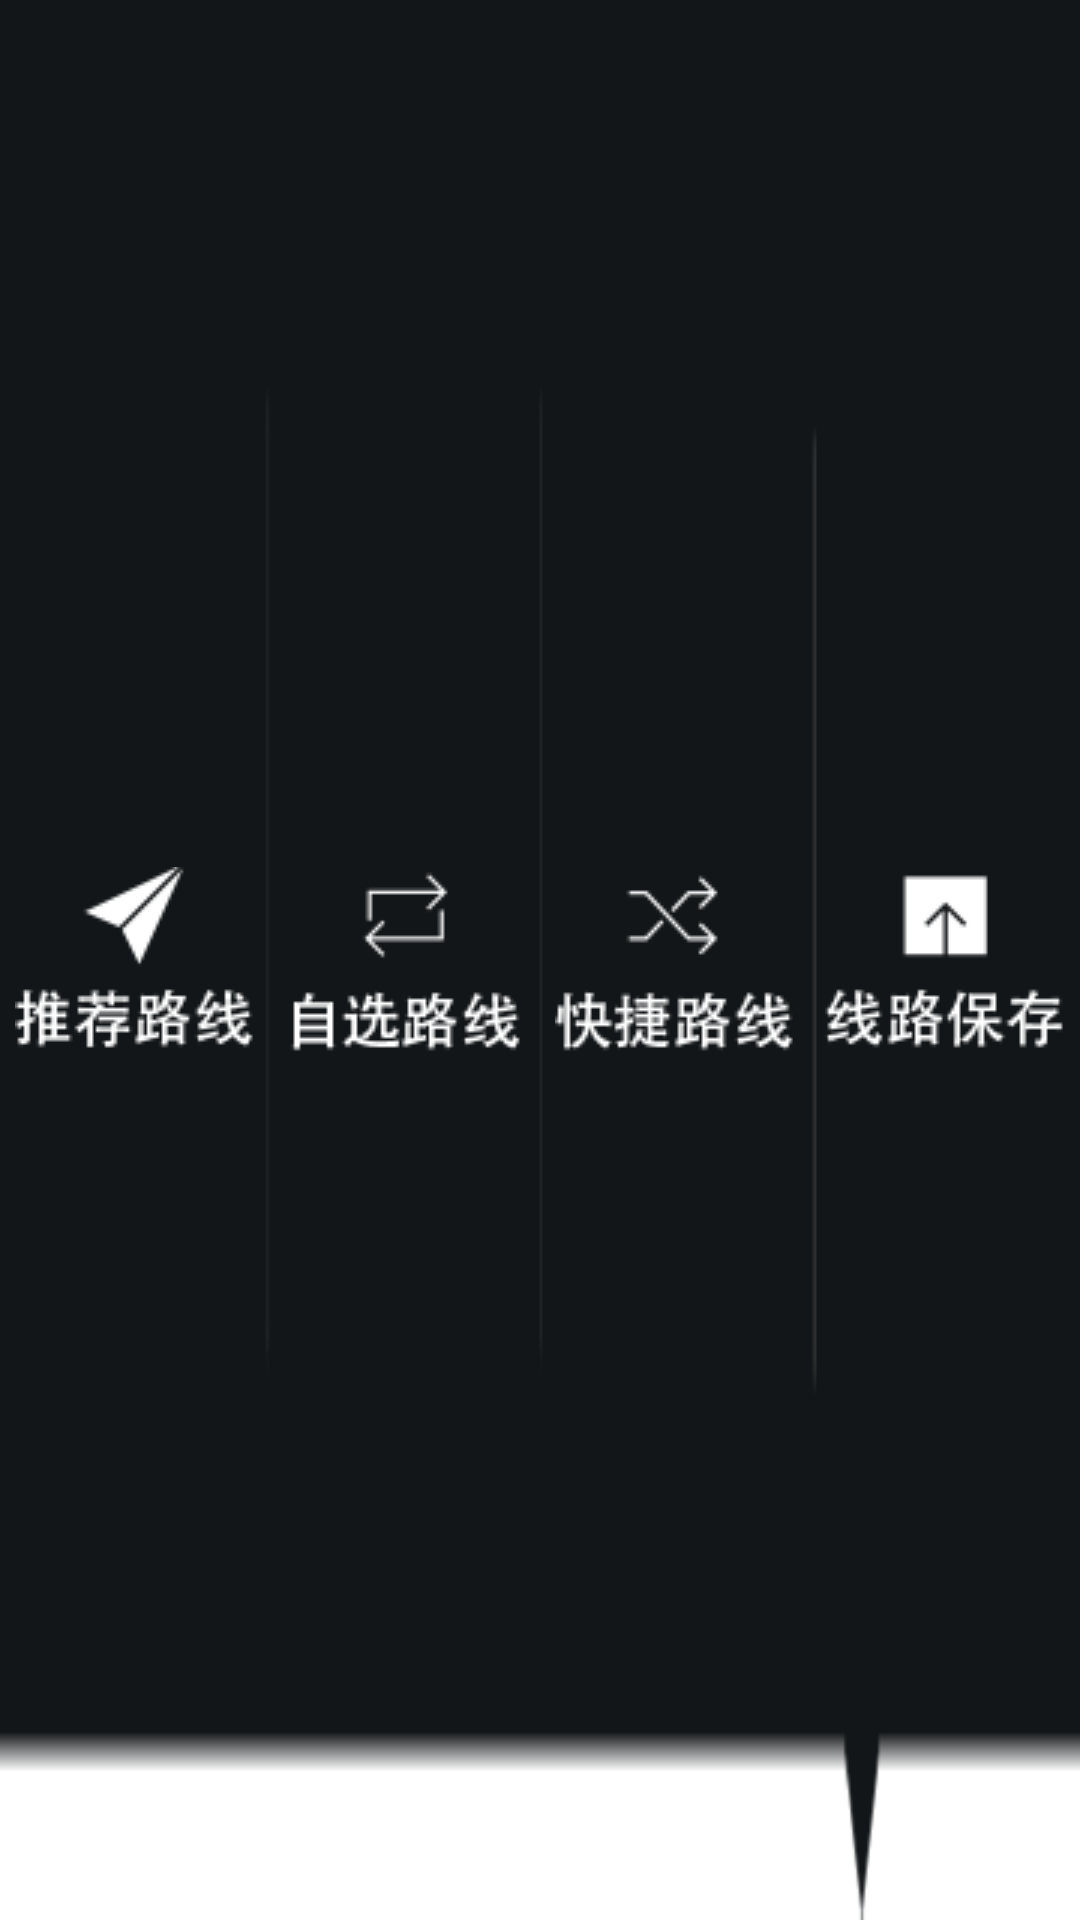

Layout XML and referenced resources for this Android screen:
<!-- AndroidManifest.xml: application theme android:Theme.Light.NoTitleBar.Fullscreen -->
<!-- res/layout/pop_map_road.xml -->
<?xml version="1.0" encoding="utf-8"?>
<LinearLayout xmlns:android="http://schemas.android.com/apk/res/android"
              android:layout_width="match_parent"
              android:layout_height="match_parent"
              android:background="@drawable/pop_bg"
              android:gravity="center">

    <LinearLayout
            android:layout_width="0dp"
            android:layout_height="wrap_content"
            android:layout_weight="2.5"
            android:gravity="center">

        <ImageView
                android:layout_width="wrap_content"
                android:layout_height="wrap_content"
                android:src="@drawable/recommend"/>
    </LinearLayout>

    <LinearLayout
            android:layout_width="0dp"
            android:layout_height="wrap_content"
            android:layout_weight="2.5"
            android:gravity="center">

        <ImageView
                android:layout_width="wrap_content"
                android:layout_height="wrap_content"
                android:src="@drawable/my_road"/>
    </LinearLayout>

    <LinearLayout
            android:layout_width="0dp"
            android:layout_height="wrap_content"
            android:layout_weight="2.5"
            android:gravity="center">

        <ImageView
                android:layout_width="wrap_content"
                android:layout_height="wrap_content"
                android:src="@drawable/short_road"/>
    </LinearLayout>

    <LinearLayout
            android:layout_width="0dp"
            android:layout_height="wrap_content"
            android:layout_weight="2.5"
            android:gravity="center">

        <ImageView
                android:layout_width="wrap_content"
                android:layout_height="wrap_content"
                android:src="@drawable/save_road"/>
    </LinearLayout>

</LinearLayout>
<!-- resources referenced by this layout -->
<resources>
  <!-- drawable my_road: png bitmap (drawable-mdpi, 4146 bytes) -->
  <!-- drawable pop_bg: png bitmap (drawable-mdpi, 3409 bytes) -->
  <!-- drawable recommend: png bitmap (drawable-mdpi, 4530 bytes) -->
  <!-- drawable save_road: png bitmap (drawable-mdpi, 4045 bytes) -->
  <!-- drawable short_road: png bitmap (drawable-mdpi, 4485 bytes) -->
</resources>
